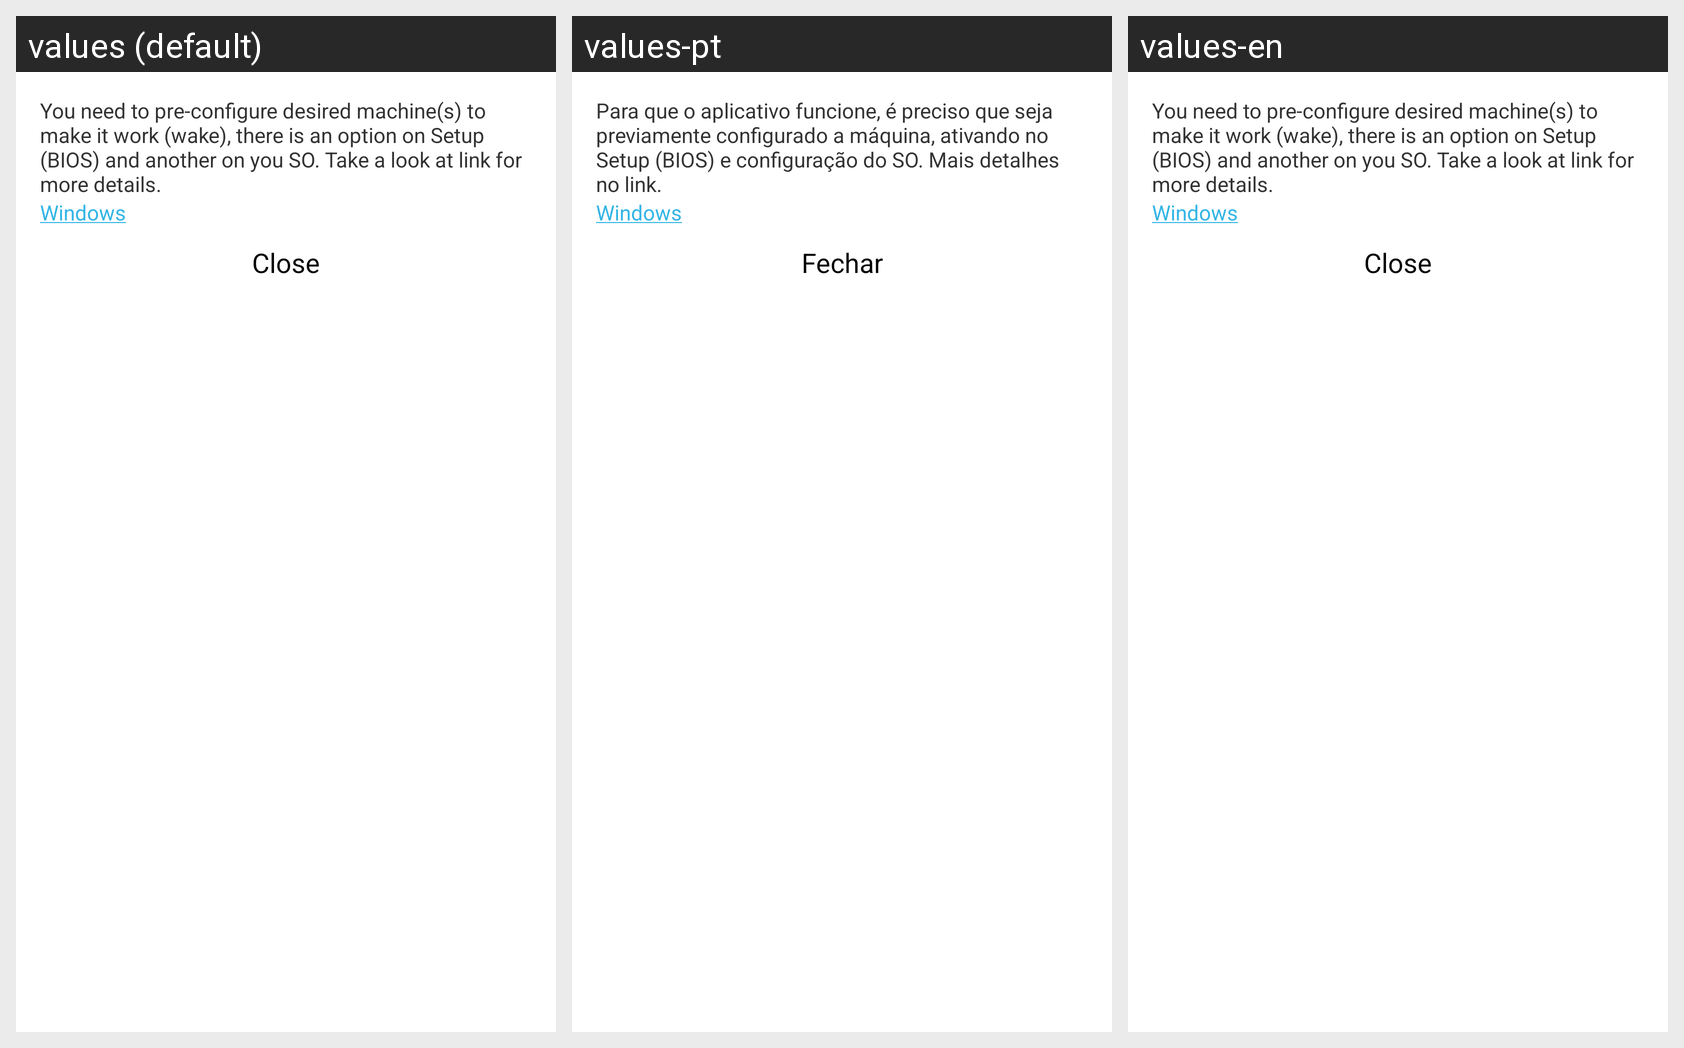

Strings drawn on this Android screen and how each of the app's shown locales translates them:
Android screen res/layout/help_frag.xml rendered under 3 locales, left to right: values (default), values-pt, values-en. Device: Nexus 5 (rendered at 1080×1920; each locale shown at half size, 540×960, under a caption strip naming it); theme AppTheme.
Strings drawn on this screen, with the default value and each locale's value (text and hints the layout hard-codes, and strings that could not be matched under every locale, appear in the picture but are not listed):

helpMsg
  values: You need to pre-configure desired machine(s) to make it work (wake), there is an option on Setup (BIOS) and another on you SO. Take a look at link for more details.
  values-pt: Para que o aplicativo funcione, é preciso que seja previamente configurado a máquina, ativando no Setup (BIOS) e configuração do SO. Mais detalhes no link.
  values-en: You need to pre-configure desired machine(s) to make it work (wake), there is an option on Setup (BIOS) and another on you SO. Take a look at link for more details.  [not translated; the default value is used]

helpLink
  values: Windows
  values-pt: Windows  [not translated; the default value is used]
  values-en: Windows  [not translated; the default value is used]

close
  values: Close
  values-pt: Fechar
  values-en: Close  [not translated; the default value is used]
